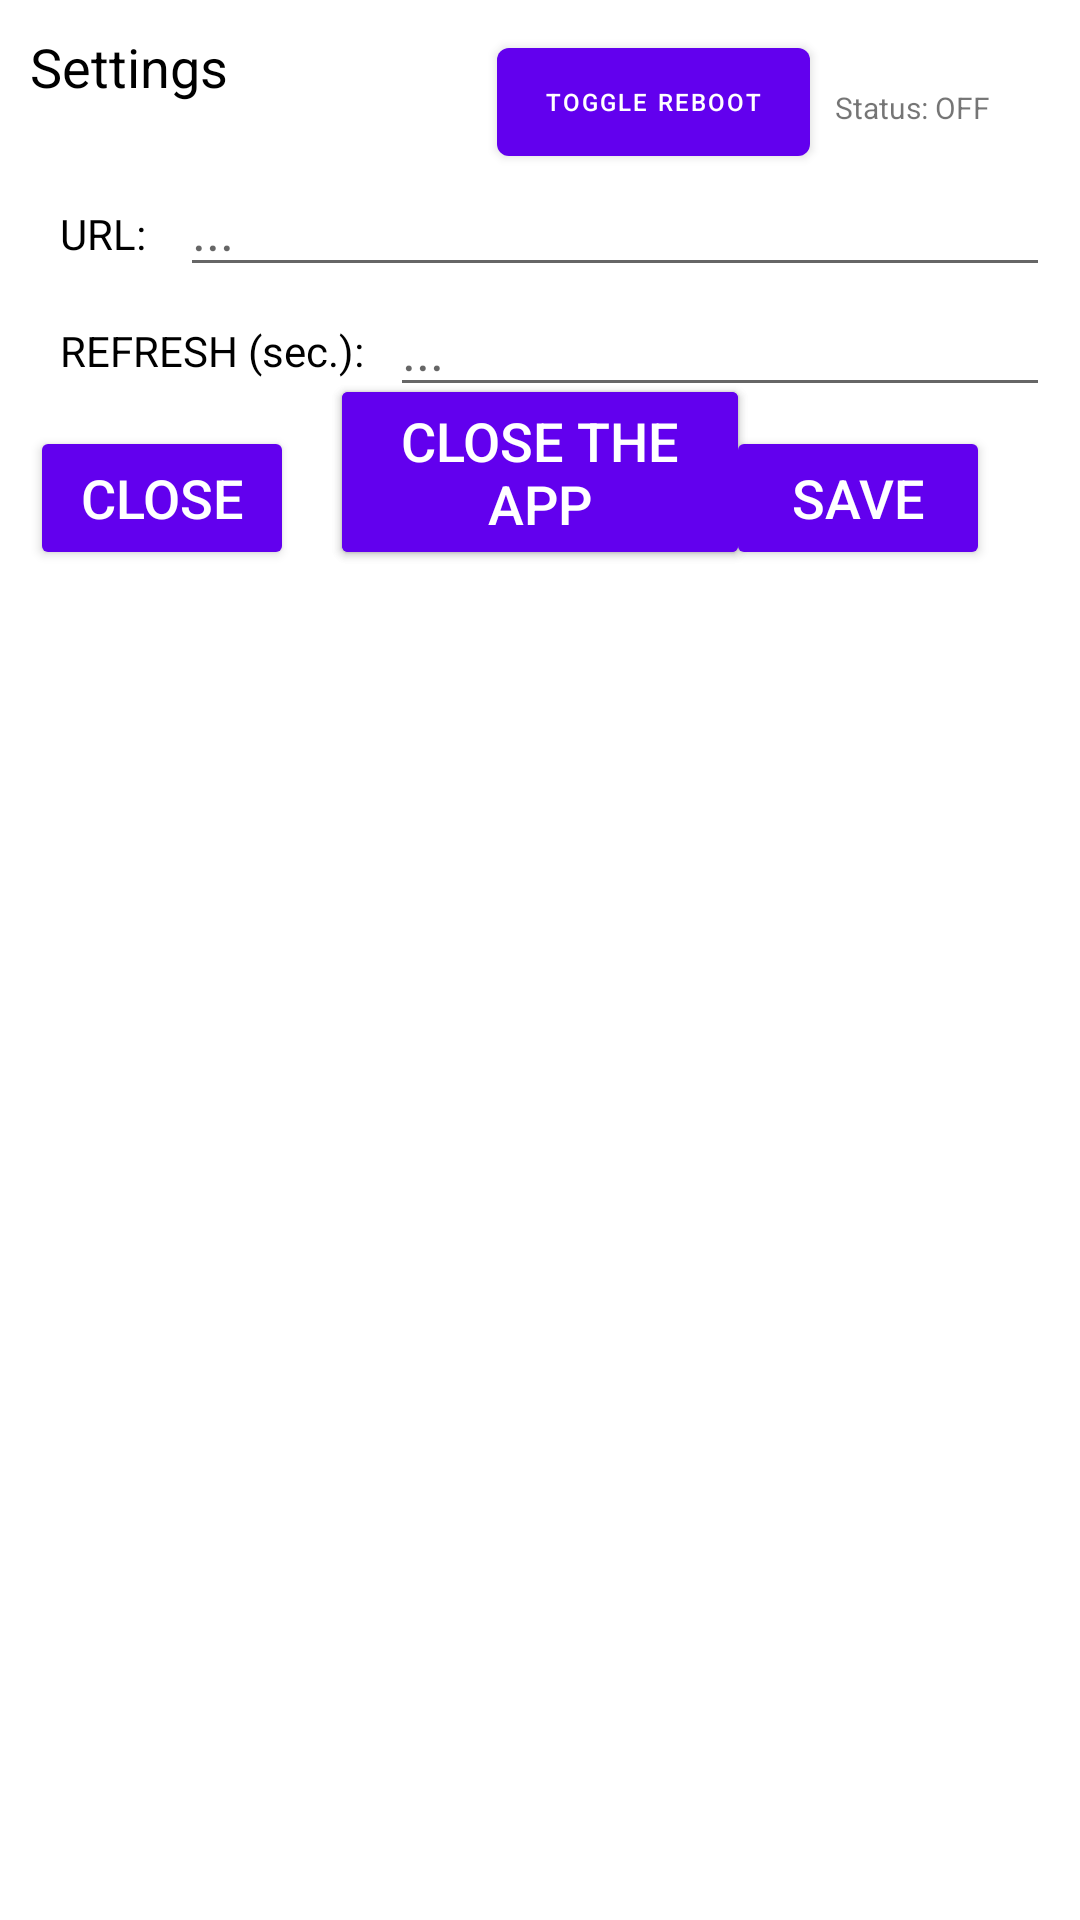

Produce the Android XML layout that renders to this screen, including the resource entries it uses.
<!-- AndroidManifest.xml: application theme Theme.FullScreenBrowser -->
<!-- res/layout/settings_dialog.xml -->
<?xml version="1.0" encoding="utf-8"?>
<RelativeLayout xmlns:android="http://schemas.android.com/apk/res/android"
  xmlns:tools="http://schemas.android.com/tools"
  android:layout_width="match_parent"
  android:layout_height="match_parent"
  tools:context="com.xSavior_of_God.fullscreenbrowser.FullscreenActivity">

  <RelativeLayout
    android:layout_width="match_parent"
    android:layout_height="200dp"
    android:padding="10dp">

    <TextView
      android:id="@+id/heading"
      android:layout_width="match_parent"
      android:layout_height="wrap_content"
      android:text="Settings"
      android:textColor="#000"
      android:textSize="18sp" />

    <EditText
      android:id="@+id/inputUrl"
      android:layout_width="match_parent"
      android:layout_height="wrap_content"
      android:layout_below="@id/heading"
      android:layout_marginLeft="50dp"
      android:layout_marginTop="20dp"
      android:drawable="@null"
      android:hint="..."
      android:inputType="textUri"
      android:textColor="#000" />

    <TextView
      android:id="@+id/txt1"
      android:layout_width="match_parent"
      android:layout_height="wrap_content"
      android:layout_below="@id/heading"
      android:layout_marginLeft="10dp"
      android:layout_marginTop="34dp"
      android:drawable="@null"
      android:text="URL:"
      android:textColor="#000" />

    <TextView
      android:id="@+id/txt2"
      android:layout_width="match_parent"
      android:layout_height="wrap_content"
      android:layout_below="@id/heading"
      android:layout_marginLeft="10dp"
      android:layout_marginTop="73dp"
      android:drawable="@null"
      android:text="REFRESH (sec.):"
      android:textColor="#000" />

    <EditText
      android:id="@+id/inputRefresh"
      android:layout_width="match_parent"
      android:layout_height="wrap_content"
      android:layout_below="@id/heading"
      android:layout_marginLeft="120dp"
      android:layout_marginTop="60dp"
      android:drawable="@null"
      android:hint="..."
      android:inputType="number"
      android:textColor="#000" />

    <Button
      android:id="@+id/action_ok"
      style="@style/Widget.AppCompat.Button"
      android:layout_width="wrap_content"
      android:layout_height="wrap_content"
      android:layout_alignParentRight="true"
      android:layout_alignParentBottom="true"
      android:layout_marginRight="20dp"
      android:text="SAVE"
      android:textColor="@color/white"
      android:textSize="18sp" />

    <Button
      android:id="@+id/action_cancel"
      style="@style/Widget.AppCompat.Button"
      android:layout_width="wrap_content"
      android:layout_height="wrap_content"
      android:layout_alignParentLeft="true"
      android:layout_alignParentBottom="true"
      android:layout_marginRight="20dp"
      android:text="CLOSE"
      android:textColor="@color/white"
      android:textSize="18sp" />

    <Button
      android:id="@+id/button"
      style="@style/Widget.AppCompat.Button"
      android:layout_width="wrap_content"
      android:layout_height="wrap_content"
      android:layout_alignParentBottom="true"
      android:layout_marginLeft="100dp"
      android:layout_marginRight="100dp"
      android:onClick="closeApp"
      android:text="CLOSE THE APP"
      android:textColor="@color/white"
      android:textSize="18sp" />

    <Button
      android:id="@+id/button_close"
      style="@style/Widget.AppCompat.Button"
      android:layout_width="wrap_content"
      android:layout_height="wrap_content"
      android:layout_alignParentBottom="true"
      android:layout_marginLeft="100dp"
      android:layout_marginRight="100dp"
      android:onClick="closeApp"
      android:text="CLOSE THE APP"
      android:textColor="@color/white"
      android:textSize="18sp" />

    <Button
      android:id="@+id/button_toogle_reboot"
      android:layout_width="wrap_content"
      android:layout_height="wrap_content"
      android:layout_alignParentTop="true"
      android:layout_alignParentRight="true"
      android:layout_marginRight="80dp"
      android:textColor="@color/white"
      android:text="Toggle Reboot"
      android:textSize="8sp" />

    <TextView
      android:id="@+id/txt_toggle_reboot_status"
      android:layout_width="wrap_content"
      android:layout_height="wrap_content"
      android:layout_alignParentTop="true"
      android:layout_alignParentRight="true"
      android:layout_marginTop="19dp"
      android:layout_marginRight="20dp"
      android:text="Status: OFF"
      android:textSize="10sp" />

  </RelativeLayout>


</RelativeLayout>
<!-- resources referenced by this layout -->
<resources>
  <style name="Theme.FullScreenBrowser" parent="Theme.MaterialComponents.DayNight.DarkActionBar">
          
          <item name="colorPrimary">@color/purple_500</item>
          <item name="colorPrimaryVariant">@color/purple_700</item>
          <item name="colorOnPrimary">@color/white</item>
          
          <item name="colorSecondary">@color/teal_200</item>
          <item name="colorSecondaryVariant">@color/teal_700</item>
          <item name="colorOnSecondary">@color/black</item>
          
          <item name="android:statusBarColor" tools:targetApi="l">?attr/colorPrimaryVariant</item>
          
      </style>
  <!-- not gathered from this repository: default colours our renderer supplied (Android Studio template values) -->
  <color name="purple_500">#FF6200EE</color>
  <color name="purple_700">#FF3700B3</color>
  <color name="teal_200">#FF03DAC5</color>
  <color name="teal_700">#FF018786</color>
  <color name="black">#FF000000</color>
  <color name="white">#FFFFFFFF</color>
</resources>
